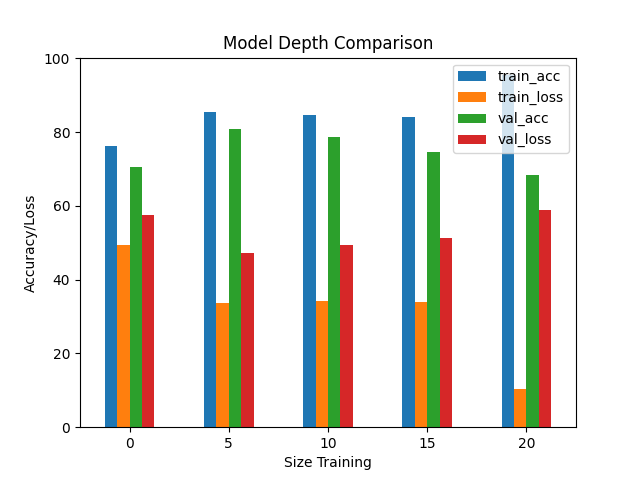

The data file committed next to this chart (first rows):
name, epoch, train_acc, train_loss, val_acc, val_loss
Model-Depth-0, 2, 59.49, 67.52, 63.75, 67.03
Model-Depth-0, 4, 64.53, 64.28, 65.31, 64.11
Model-Depth-0, 6, 66.33, 61.36, 63.59, 64.18
Model-Depth-0, 8, 67.34, 59.33, 67.03, 60.97
Model-Depth-0, 10, 68.09, 58.54, 67.66, 61.06
Model-Depth-0, 12, 68.4, 57.69, 65.94, 59.91
Model-Depth-0, 14, 70.7, 55.62, 67.34, 59.22
Model-Depth-0, 16, 70.35, 56.06, 66.09, 59.39
Model-Depth-0, 18, 71.84, 54.28, 67.5, 60.65
Model-Depth-0, 20, 71.17, 54.88, 65.94, 64.4
Model-Depth-0, 22, 72.3, 54.81, 68.59, 59.65
Model-Depth-0, 24, 72.93, 54.61, 68.12, 59.34
Model-Depth-0, 26, 73.24, 52.78, 68.12, 58.05
Model-Depth-0, 28, 73.55, 53.94, 69.22, 58.18
Model-Depth-0, 30, 73.16, 52.83, 70.16, 58.14
Model-Depth-0, 32, 75.43, 50.74, 68.44, 59.54
Model-Depth-0, 34, 74.26, 51.61, 67.97, 62.18
Model-Depth-0, 36, 75.27, 51.19, 69.53, 60.28
Model-Depth-0, 38, 74.88, 51.11, 69.38, 58.33
Model-Depth-0, 40, 74.84, 51.06, 67.19, 65.22
Model-Depth-0, 42, 75.2, 51.79, 69.38, 58.61
Model-Depth-0, 44, 75.62, 50.23, 69.22, 59.27
Model-Depth-0, 46, 74.88, 51.04, 68.59, 58.68
Model-Depth-0, 48, 76.21, 49.35, 70.47, 57.58
Model-Depth-0, 50, 77.11, 48.38, 69.69, 58.45
Model-Depth-5, 2, 71.84, 53.36, 73.75, 52.47
Model-Depth-5, 4, 78.52, 44.69, 75.16, 50.56
Model-Depth-5, 6, 81.68, 40.83, 75.47, 47.14
Model-Depth-5, 8, 84.14, 36.57, 79.84, 46.61
Model-Depth-5, 10, 85.55, 33.55, 80.94, 47.16
Model-Depth-5, 12, 86.56, 31.29, 79.38, 49.24
Model-Depth-5, 14, 88.2, 27.21, 78.28, 52.97
Model-Depth-5, 16, 88.98, 26.77, 78.12, 54.52
Model-Depth-5, 18, 91.52, 20.44, 78.44, 51.72
Model-Depth-5, 20, 91.68, 20.32, 77.5, 59.75
Model-Depth-5, 22, 94.73, 17.07, 77.81, 62.25
Model-Depth-5, 24, 95.9, 12.93, 78.59, 60.55
Model-Depth-5, 26, 97.34, 9.208, 78.91, 66.52
Model-Depth-5, 28, 96.88, 9.9, 78.44, 71.77
Model-Depth-5, 30, 99.49, 4.265, 78.12, 74.65
Model-Depth-5, 32, 99.65, 3.124, 77.66, 82.89
Model-Depth-5, 34, 99.84, 2.07, 77.03, 82.86
Model-Depth-5, 36, 99.96, 1.55, 77.81, 86.88
Model-Depth-5, 38, 99.96, 1.118, 78.44, 90.11
Model-Depth-5, 40, 100.0, 0.9072, 78.12, 95.08
Model-Depth-5, 42, 100.0, 0.7469, 78.28, 95.92
Model-Depth-5, 44, 100.0, 0.6066, 77.97, 99.75
Model-Depth-5, 46, 100.0, 0.5564, 78.28, 100.9
Model-Depth-5, 48, 100.0, 0.4514, 78.59, 103.8
Model-Depth-5, 50, 100.0, 0.4231, 78.59, 105.8
Model-Depth-10, 2, 70.04, 56.42, 73.28, 54.43
Model-Depth-10, 4, 78.63, 46, 76.41, 51
Model-Depth-10, 6, 81.84, 40.46, 76.56, 48.43
Model-Depth-10, 8, 84.49, 36.51, 78.12, 46.06
Model-Depth-10, 10, 84.57, 34.16, 78.59, 49.33
Model-Depth-10, 12, 86.84, 31.32, 75.94, 49.36
Model-Depth-10, 14, 87.73, 28.86, 76.88, 47.79
Model-Depth-10, 16, 89.14, 26.1, 75.31, 53.14
Model-Depth-10, 18, 91.6, 21.96, 78.12, 52.4
Model-Depth-10, 20, 90.9, 22.36, 75.62, 53.72
... 90 more rows
